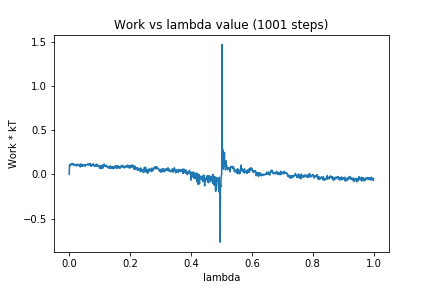

Values plotted in this chart, from the file beside it:
0, 0.0
1, 0.1044
2, 0.108
3, 0.09562
4, 0.1145
5, 0.1108
6, 0.1145
7, 0.1128
8, 0.1163
9, 0.122
10, 0.1079
11, 0.117
12, 0.1217
13, 0.1204
14, 0.1107
15, 0.1044
16, 0.1116
17, 0.1148
18, 0.1083
19, 0.1038
20, 0.1071
21, 0.1084
22, 0.1059
23, 0.1085
24, 0.09512
25, 0.1037
26, 0.09898
27, 0.1178
28, 0.1065
29, 0.1036
30, 0.1045
31, 0.1027
32, 0.1043
33, 0.09787
34, 0.1055
35, 0.08774
36, 0.1168
37, 0.08598
38, 0.1135
39, 0.09619
40, 0.1124
41, 0.09452
42, 0.1139
43, 0.09184
44, 0.09356
45, 0.1082
46, 0.1031
47, 0.1052
48, 0.1032
49, 0.1046
50, 0.1072
51, 0.1056
52, 0.09072
53, 0.1093
54, 0.1106
55, 0.1121
56, 0.1068
57, 0.1091
58, 0.1073
59, 0.1106
60, 0.1085
... 940 more rows
